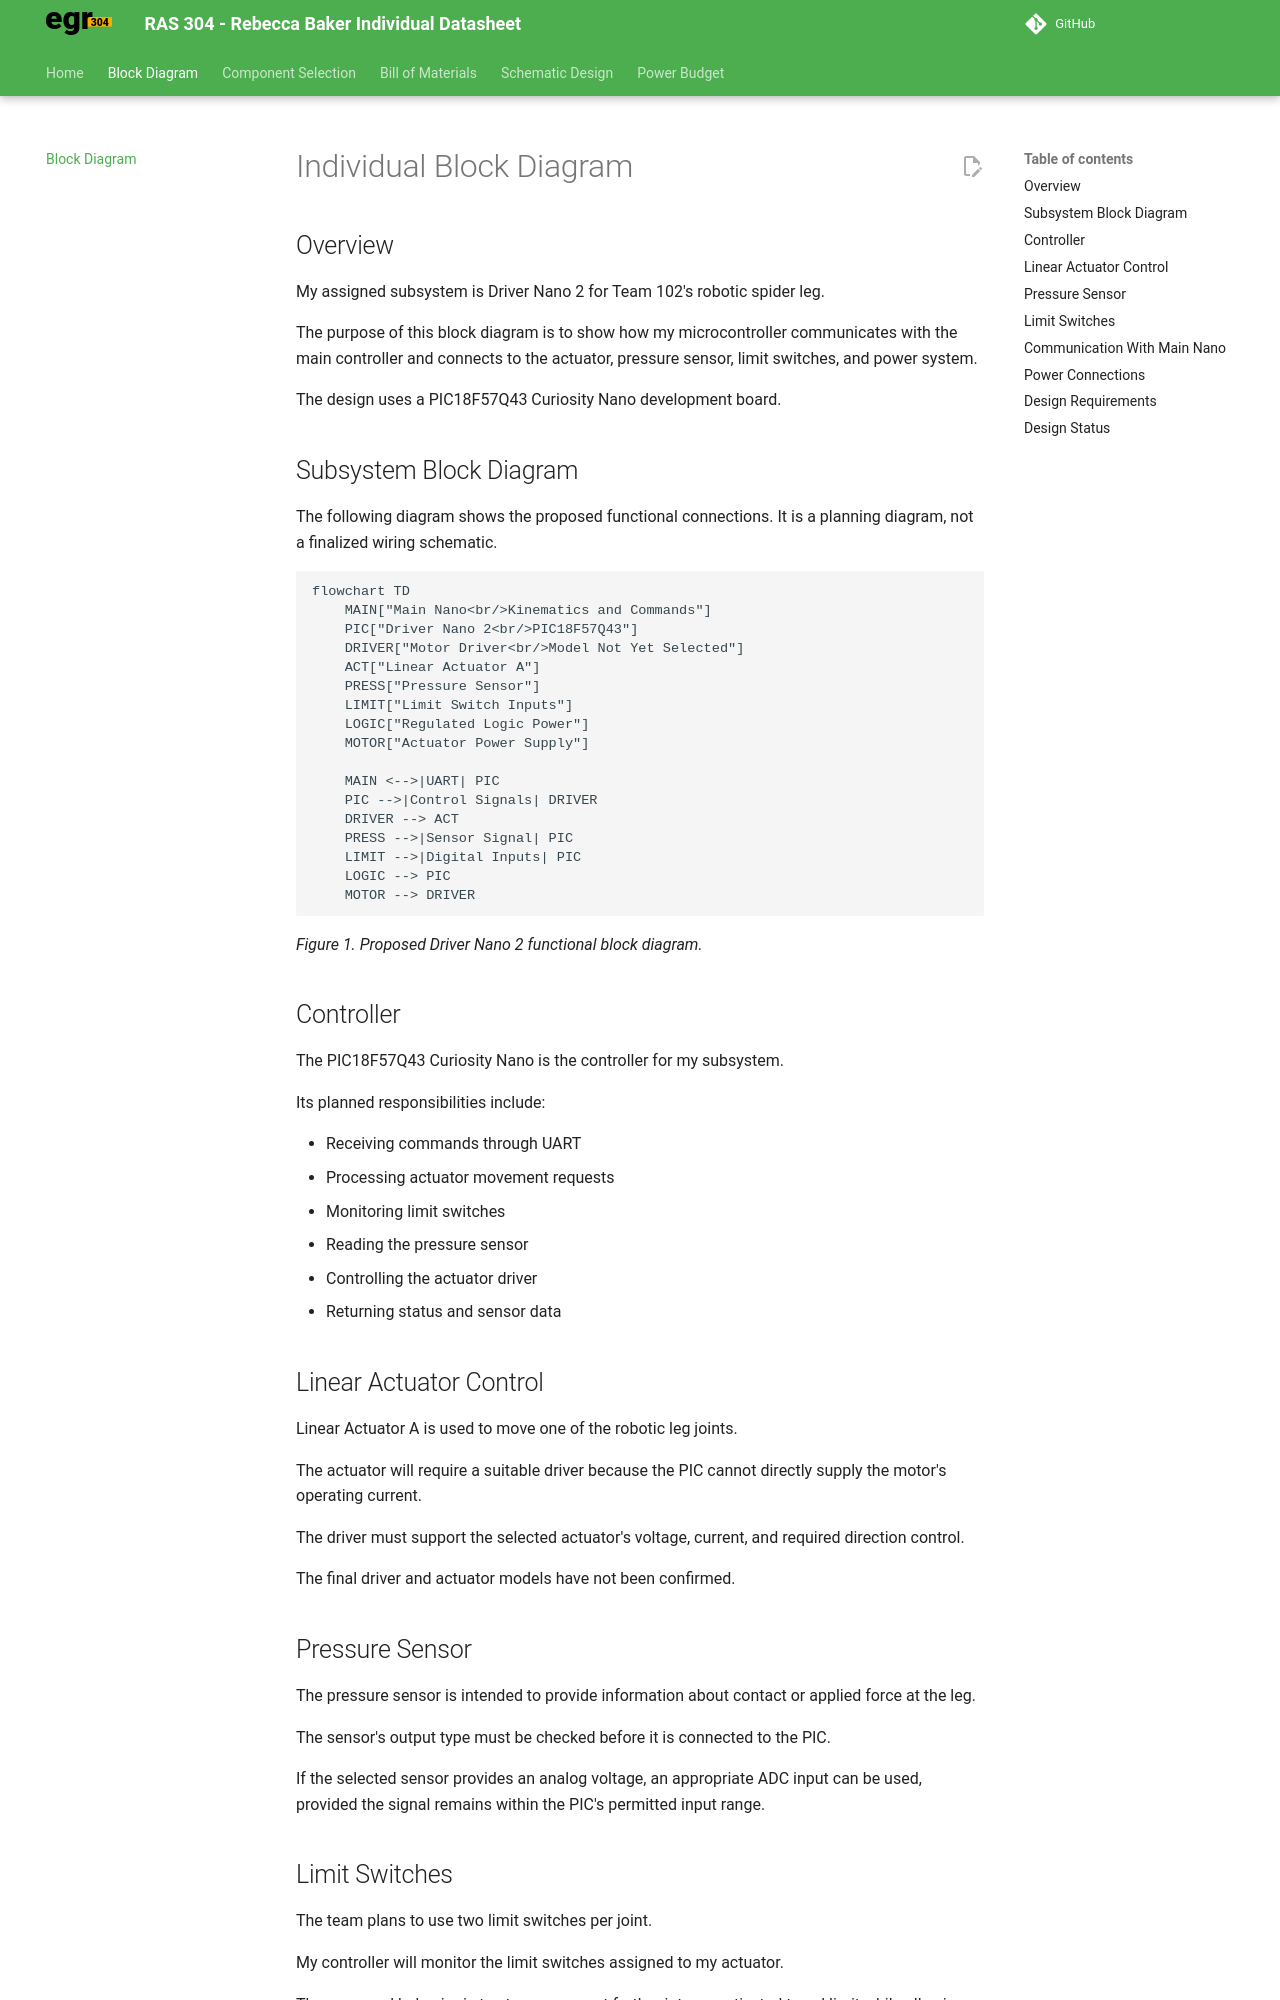

repository: rab2254-art/rbaker54_RAS304_F26 · page: 01-Block-Diagram/Block-Diagram/index.html · generator: mkdocs


# Individual Block Diagram

## Overview

My assigned subsystem is Driver Nano 2 for Team 102's robotic spider leg.

The purpose of this block diagram is to show how my microcontroller communicates with the main controller and connects to the actuator, pressure sensor, limit switches, and power system.

The design uses a PIC18F57Q43 Curiosity Nano development board.

## Subsystem Block Diagram

The following diagram shows the proposed functional connections. It is a planning diagram, not a finalized wiring schematic.

```mermaid
flowchart TD
    MAIN["Main Nano<br/>Kinematics and Commands"]
    PIC["Driver Nano 2<br/>PIC18F57Q43"]
    DRIVER["Motor Driver<br/>Model Not Yet Selected"]
    ACT["Linear Actuator A"]
    PRESS["Pressure Sensor"]
    LIMIT["Limit Switch Inputs"]
    LOGIC["Regulated Logic Power"]
    MOTOR["Actuator Power Supply"]

    MAIN <-->|UART| PIC
    PIC -->|Control Signals| DRIVER
    DRIVER --> ACT
    PRESS -->|Sensor Signal| PIC
    LIMIT -->|Digital Inputs| PIC
    LOGIC --> PIC
    MOTOR --> DRIVER
```

*Figure 1. Proposed Driver Nano 2 functional block diagram.*

## Controller

The PIC18F57Q43 Curiosity Nano is the controller for my subsystem.

Its planned responsibilities include:

- Receiving commands through UART
- Processing actuator movement requests
- Monitoring limit switches
- Reading the pressure sensor
- Controlling the actuator driver
- Returning status and sensor data

## Linear Actuator Control

Linear Actuator A is used to move one of the robotic leg joints.

The actuator will require a suitable driver because the PIC cannot directly supply the motor's operating current.

The driver must support the selected actuator's voltage, current, and required direction control.

The final driver and actuator models have not been confirmed.

## Pressure Sensor

The pressure sensor is intended to provide information about contact or applied force at the leg.

The sensor's output type must be checked before it is connected to the PIC.

If the selected sensor provides an analog voltage, an appropriate ADC input can be used, provided the signal remains within the PIC's permitted input range.
